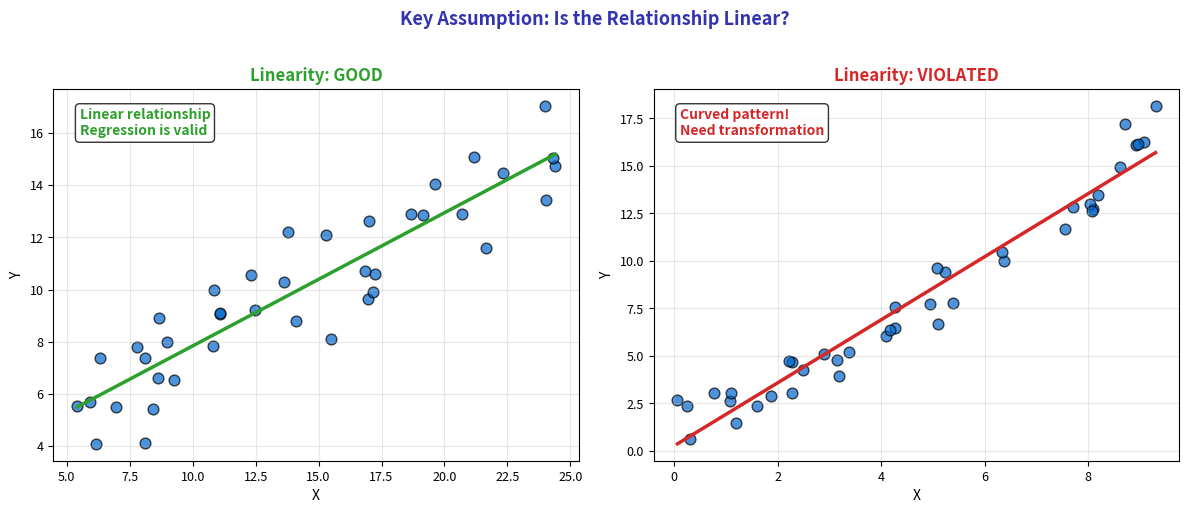

This figure's Python source: (Note: this script raises an exception after producing the figure.)
"""Assumptions - Good vs violated linearity comparison"""
import matplotlib.pyplot as plt
import numpy as np
from pathlib import Path

plt.rcParams.update({
    'font.size': 10,
    'axes.labelsize': 10,
    'axes.titlesize': 11,
    'xtick.labelsize': 9,
    'ytick.labelsize': 9,
    'legend.fontsize': 9,
    'figure.figsize': (12, 5),
    'figure.dpi': 150
})

MLPURPLE = '#3333B2'
MLLAVENDER = '#ADADE0'
MLBLUE = '#0066CC'
MLORANGE = '#FF7F0E'
MLGREEN = '#2CA02C'
MLRED = '#D62728'

np.random.seed(42)

# Create side-by-side comparison (2 panels, but same concept - good vs bad)
fig, (ax1, ax2) = plt.subplots(1, 2, figsize=(12, 5))

n = 40

# Left panel: GOOD - Linear relationship
x_good = np.random.uniform(5, 25, n)
y_good = 3 + 0.5 * x_good + np.random.normal(0, 1.5, n)

slope = np.sum((x_good - x_good.mean()) * (y_good - y_good.mean())) / np.sum((x_good - x_good.mean())**2)
intercept = y_good.mean() - slope * x_good.mean()

ax1.scatter(x_good, y_good, c=MLBLUE, s=60, alpha=0.7, edgecolors='black')
ax1.plot(np.sort(x_good), intercept + slope * np.sort(x_good), color=MLGREEN, linewidth=2.5)
ax1.set_title('Linearity: GOOD', fontsize=12, fontweight='bold', color=MLGREEN)
ax1.set_xlabel('X', fontsize=10)
ax1.set_ylabel('Y', fontsize=10)
ax1.grid(alpha=0.3)
ax1.text(0.05, 0.95, 'Linear relationship\nRegression is valid', transform=ax1.transAxes, fontsize=10,
         va='top', color=MLGREEN, fontweight='bold',
         bbox=dict(boxstyle='round', facecolor='white', alpha=0.8))

# Right panel: VIOLATED - Curved relationship
x_bad = np.random.uniform(0, 10, n)
y_bad = 2 + 0.5 * x_bad + 0.12 * x_bad**2 + np.random.normal(0, 0.8, n)

slope_bad = np.sum((x_bad - x_bad.mean()) * (y_bad - y_bad.mean())) / np.sum((x_bad - x_bad.mean())**2)
intercept_bad = y_bad.mean() - slope_bad * x_bad.mean()

ax2.scatter(x_bad, y_bad, c=MLBLUE, s=60, alpha=0.7, edgecolors='black')
ax2.plot(np.sort(x_bad), intercept_bad + slope_bad * np.sort(x_bad), color=MLRED, linewidth=2.5)
ax2.set_title('Linearity: VIOLATED', fontsize=12, fontweight='bold', color=MLRED)
ax2.set_xlabel('X', fontsize=10)
ax2.set_ylabel('Y', fontsize=10)
ax2.grid(alpha=0.3)
ax2.text(0.05, 0.95, 'Curved pattern!\nNeed transformation', transform=ax2.transAxes, fontsize=10,
         va='top', color=MLRED, fontweight='bold',
         bbox=dict(boxstyle='round', facecolor='white', alpha=0.8))

fig.suptitle('Key Assumption: Is the Relationship Linear?', fontsize=13, fontweight='bold', color=MLPURPLE, y=1.02)

plt.tight_layout()
plt.savefig(Path(__file__).parent / 'chart.pdf', dpi=300, bbox_inches='tight')
plt.close()
